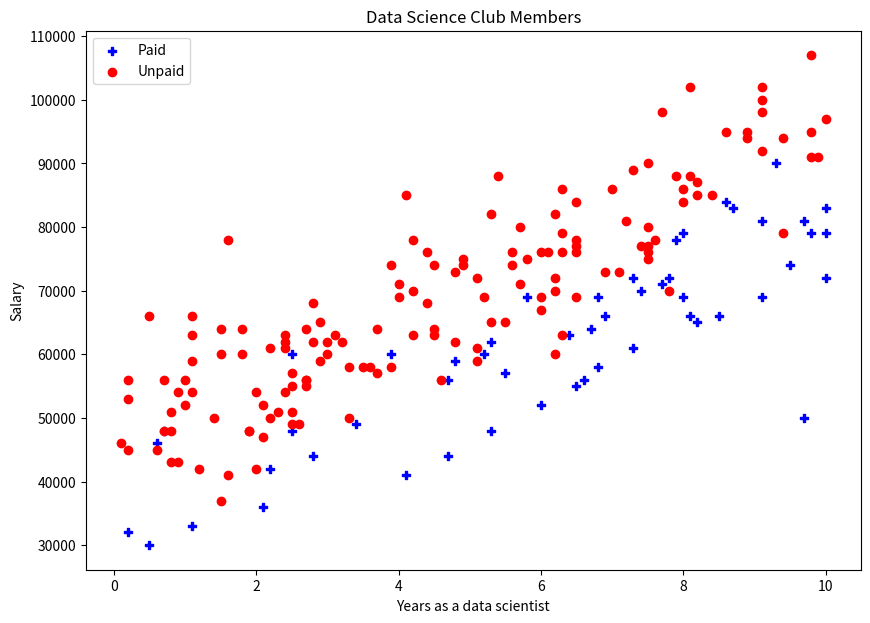
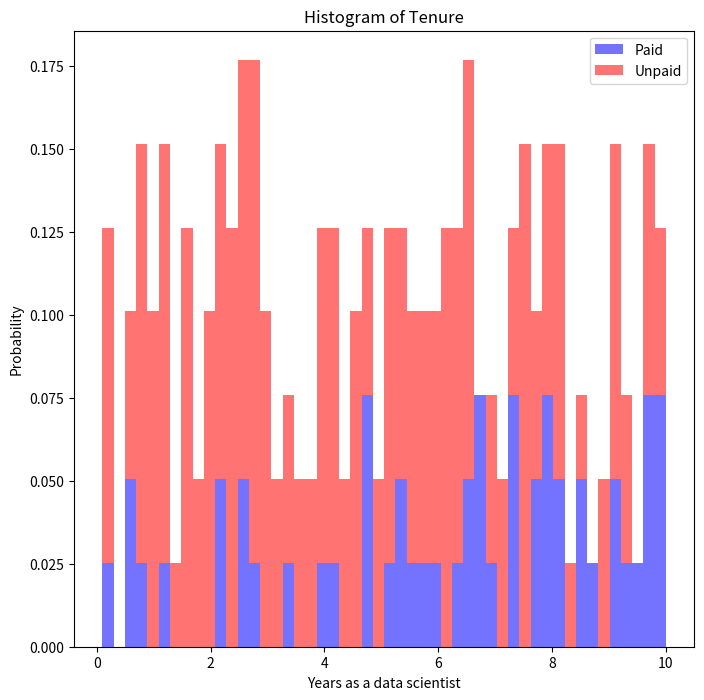
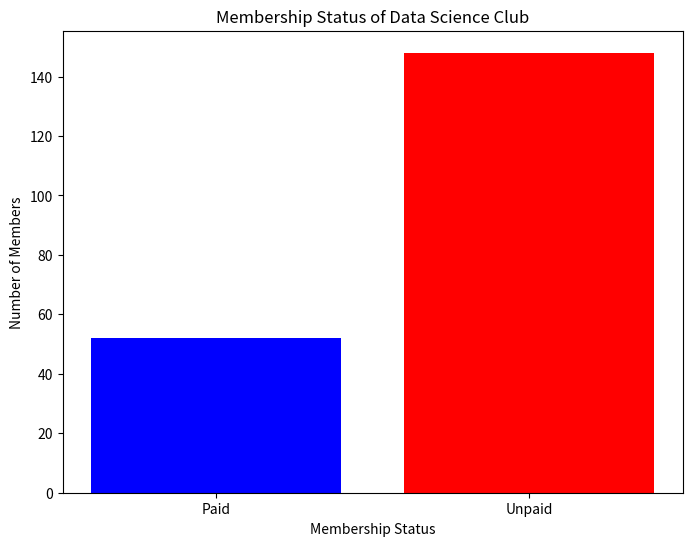

Recreate these plots in Python, in order.
import numpy as np
import matplotlib.pyplot as plt

data = [(0.7,48000,1),(1.9,48000,0),(2.5,60000,1),(4.2,63000,0),(6,76000,0),(6.5,69000,0),(7.5,76000,0),(8.1,88000,0),(8.7,83000,1),(10,83000,1),(0.8,43000,0),(1.8,60000,0),(10,79000,1),(6.1,76000,0),(1.4,50000,0),(9.1,92000,0),(5.8,75000,0),(5.2,69000,0),(1,56000,0),(6,67000,0),(4.9,74000,0),(6.4,63000,1),(6.2,82000,0),(3.3,58000,0),(9.3,90000,1),(5.5,57000,1),(9.1,102000,0),(2.4,54000,0),(8.2,65000,1),(5.3,82000,0),(9.8,107000,0),(1.8,64000,0),(0.6,46000,1),(0.8,48000,0),(8.6,84000,1),(0.6,45000,0),(0.5,30000,1),(7.3,89000,0),(2.5,48000,1),(5.6,76000,0),(7.4,77000,0),(2.7,56000,0),(0.7,48000,0),(1.2,42000,0),(0.2,32000,1),(4.7,56000,1),(2.8,44000,1),(7.6,78000,0),(1.1,63000,0),(8,79000,1),(2.7,56000,0),(6,52000,1),(4.6,56000,0),(2.5,51000,0),(5.7,71000,0),(2.9,65000,0),(1.1,33000,1),(3,62000,0),(4,71000,0),(2.4,61000,0),(7.5,75000,0),(9.7,81000,1),(3.2,62000,0),(7.9,88000,0),(4.7,44000,1),(2.5,55000,0),(1.6,41000,0),(6.7,64000,1),(6.9,66000,1),(7.9,78000,1),(8.1,102000,0),(5.3,48000,1),(8.5,66000,1),(0.2,56000,0),(6,69000,0),(7.5,77000,0),(8,86000,0),(4.4,68000,0),(4.9,75000,0),(1.5,60000,0),(2.2,50000,0),(3.4,49000,1),(4.2,70000,0),(7.7,98000,0),(8.2,85000,0),(5.4,88000,0),(0.1,46000,0),(1.5,37000,0),(6.3,86000,0),(3.7,57000,0),(8.4,85000,0),(2,42000,0),(5.8,69000,1),(2.7,64000,0),(3.1,63000,0),(1.9,48000,0),(10,72000,1),(0.2,45000,0),(8.6,95000,0),(1.5,64000,0),(9.8,95000,0),(5.3,65000,0),(7.5,80000,0),(9.9,91000,0),(9.7,50000,1),(2.8,68000,0),(3.6,58000,0),(3.9,74000,0),(4.4,76000,0),(2.5,49000,0),(7.2,81000,0),(5.2,60000,1),(2.4,62000,0),(8.9,94000,0),(2.4,63000,0),(6.8,69000,1),(6.5,77000,0),(7,86000,0),(9.4,94000,0),(7.8,72000,1),(0.2,53000,0),(10,97000,0),(5.5,65000,0),(7.7,71000,1),(8.1,66000,1),(9.8,91000,0),(8,84000,0),(2.7,55000,0),(2.8,62000,0),(9.4,79000,0),(2.5,57000,0),(7.4,70000,1),(2.1,47000,0),(5.3,62000,1),(6.3,79000,0),(6.8,58000,1),(5.7,80000,0),(2.2,61000,0),(4.8,62000,0),(3.7,64000,0),(4.1,85000,0),(2.3,51000,0),(3.5,58000,0),(0.9,43000,0),(0.9,54000,0),(4.5,74000,0),(6.5,55000,1),(4.1,41000,1),(7.1,73000,0),(1.1,66000,0),(9.1,81000,1),(8,69000,1),(7.3,72000,1),(3.3,50000,0),(3.9,58000,0),(2.6,49000,0),(1.6,78000,0),(0.7,56000,0),(2.1,36000,1),(7.5,90000,0),(4.8,59000,1),(8.9,95000,0),(6.2,72000,0),(6.3,63000,0),(9.1,100000,0),(7.3,61000,1),(5.6,74000,0),(0.5,66000,0),(1.1,59000,0),(5.1,61000,0),(6.2,70000,0),(6.6,56000,1),(6.3,76000,0),(6.5,78000,0),(5.1,59000,0),(9.5,74000,1),(4.5,64000,0),(2,54000,0),(1,52000,0),(4,69000,0),(6.5,76000,0),(3,60000,0),(4.5,63000,0),(7.8,70000,0),(3.9,60000,1),(0.8,51000,0),(4.2,78000,0),(1.1,54000,0),(6.2,60000,0),(2.9,59000,0),(2.1,52000,0),(8.2,87000,0),(4.8,73000,0),(2.2,42000,1),(9.1,98000,0),(6.5,84000,0),(6.9,73000,0),(5.1,72000,0),(9.1,69000,1),(9.8,79000,1),]

# Separate data based on labels
paid_data = [d for d in data if d[2] == 1]
unpaid_data = [d for d in data if d[2] == 0]

# Extract relevant information for plotting
paid_years_exp, paid_salary = zip(*[(d[0], d[1]) for d in paid_data])
unpaid_years_exp, unpaid_salary = zip(*[(d[0], d[1]) for d in unpaid_data])

# Plotting Scatter Plot
plt.figure(figsize=(10, 7))
plt.scatter(paid_years_exp, paid_salary, color='blue', marker='P', label='Paid')
plt.scatter(unpaid_years_exp, unpaid_salary, color='red', marker='o', label='Unpaid')
plt.xlabel('Years as a data scientist')
plt.ylabel('Salary')
plt.title('Data Science Club Members')
plt.legend()
plt.show()

# Plotting Histogram
plt.figure(figsize=(8, 8))
plt.hist([paid_years_exp, unpaid_years_exp], bins=50, stacked=True, density=True, color=['blue', 'red'], alpha=0.55, label=['Paid', 'Unpaid'])
plt.xlabel("Years as a data scientist")
plt.ylabel("Probability")
plt.legend()
plt.title("Histogram of Tenure")
plt.show()

# Plotting Bar Chart
labels = ['Paid', 'Unpaid']
counts = [len(paid_data), len(unpaid_data)]
plt.figure(figsize=(8, 6))
plt.bar(labels, counts, color=['blue', 'red'])
plt.xlabel('Membership Status')
plt.ylabel('Number of Members')
plt.title('Membership Status of Data Science Club')
plt.show()
